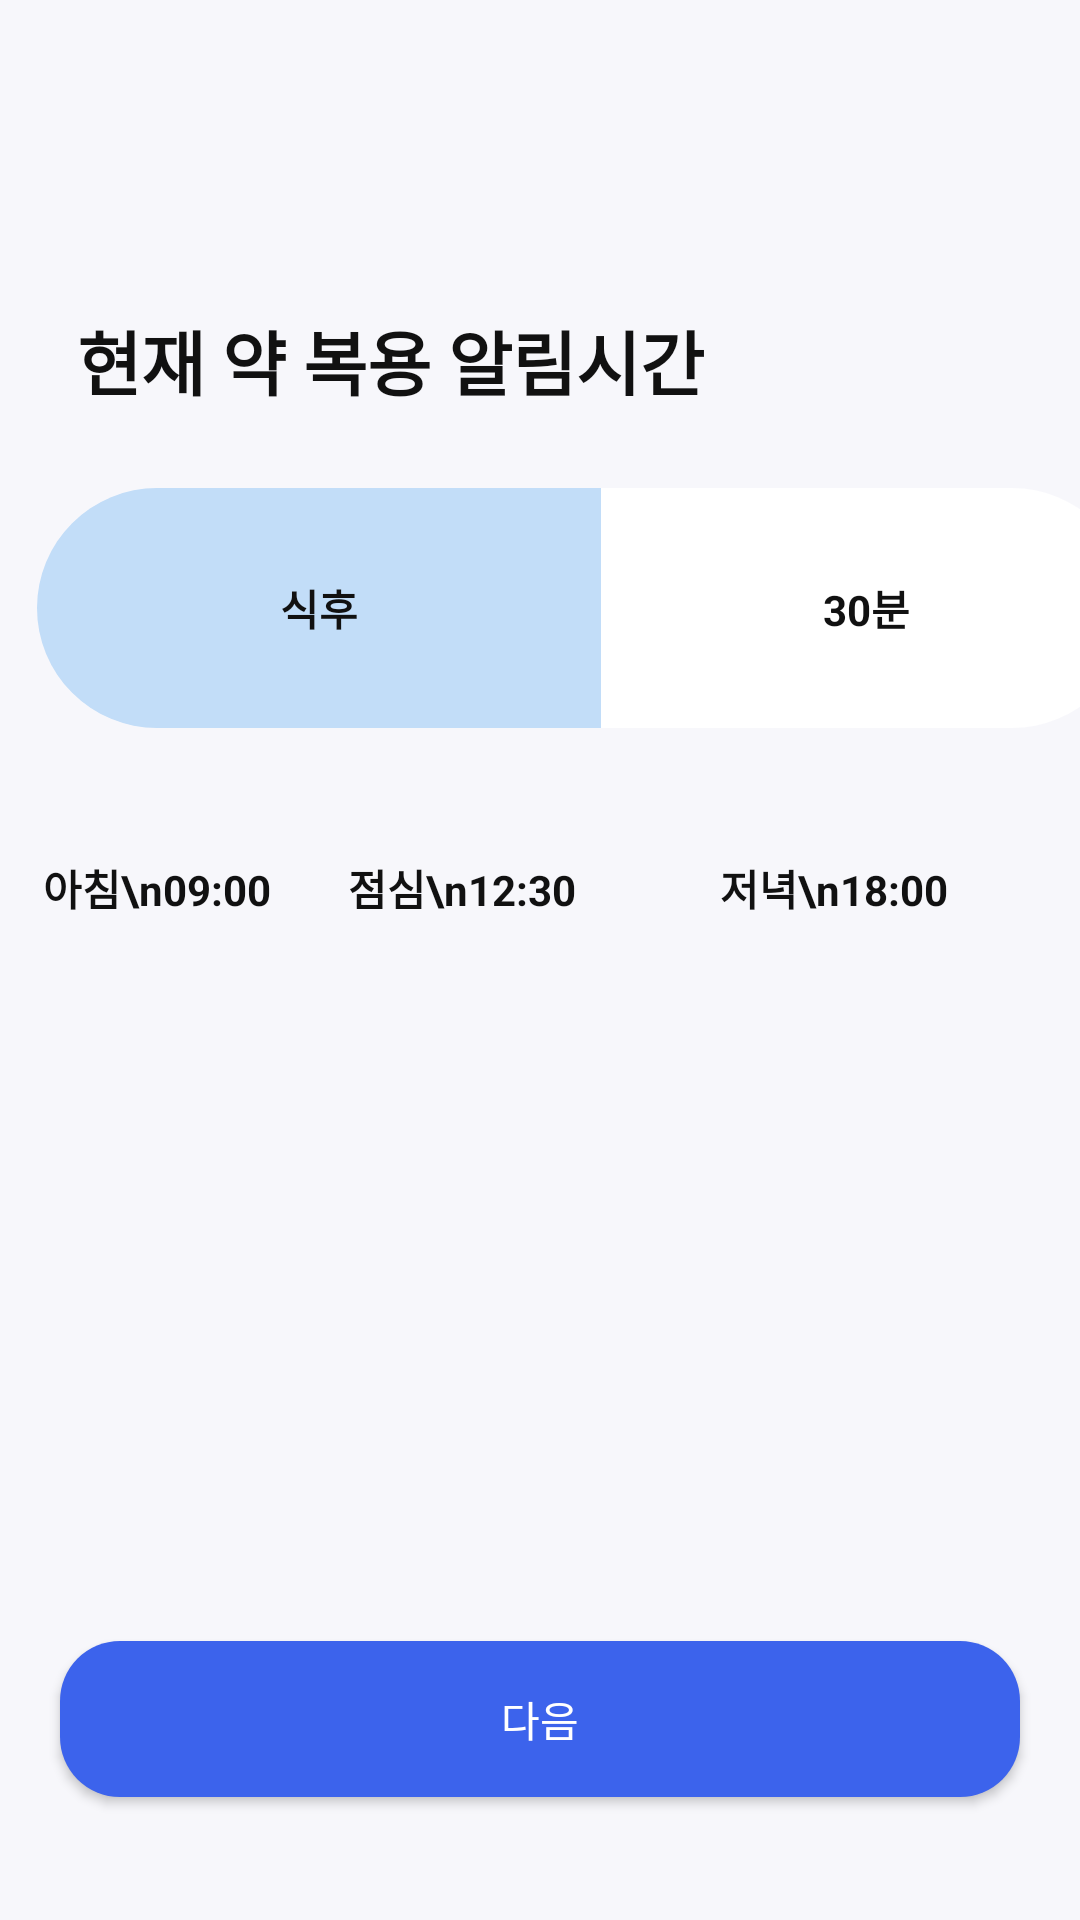

Produce the Android XML layout that renders to this screen, including the resource entries it uses.
<!-- AndroidManifest.xml: application theme Theme.ShimPyoo -->
<!-- res/layout/notification_main_view.xml -->
<?xml version="1.0" encoding="utf-8"?>
<androidx.constraintlayout.widget.ConstraintLayout xmlns:android="http://schemas.android.com/apk/res/android"
    xmlns:app="http://schemas.android.com/apk/res-auto"
    xmlns:tools="http://schemas.android.com/tools"
    android:id="@+id/main"
    android:layout_width="match_parent"
    android:layout_height="match_parent"
    android:background="@color/originalBackgroundColor"
    tools:context=".MainActivity">

    <TextView
        android:id="@+id/textView"
        android:layout_width="wrap_content"
        android:layout_height="wrap_content"
        android:text="현재 약 복용 알림시간"
        android:textColor="@color/Font_02_black"
        android:textSize="70px"
        android:textStyle="bold"
        app:layout_constraintBottom_toBottomOf="parent"
        app:layout_constraintEnd_toEndOf="parent"
        app:layout_constraintHorizontal_bias="0.17"
        app:layout_constraintStart_toStartOf="parent"
        app:layout_constraintTop_toTopOf="parent"
        app:layout_constraintVertical_bias="0.17" />

    <TextView
        android:id="@+id/settingLeftButton"
        android:layout_width="188dp"
        android:layout_height="80dp"
        android:background="@drawable/left_box"
        android:ems="10"
        android:gravity="center"
        android:inputType="text"
        android:text="식후"
        android:textStyle="bold"
        android:textColor="@color/Font_02_black"
        app:layout_constraintBottom_toBottomOf="parent"
        app:layout_constraintEnd_toEndOf="parent"
        app:layout_constraintHorizontal_bias="0.071"
        app:layout_constraintStart_toStartOf="parent"
        app:layout_constraintTop_toBottomOf="@+id/textView"
        app:layout_constraintVertical_bias="0.06"/>

    <TextView
        android:id="@+id/settingRightButton"
        android:layout_width="177dp"
        android:layout_height="80dp"
        android:background="@drawable/right_box"
        android:ems="10"
        android:gravity="center"
        android:inputType="text"
        android:text="30분"
        android:textStyle="bold"
        android:textColor="@color/Font_02_black"
        app:layout_constraintBottom_toBottomOf="parent"
        app:layout_constraintEnd_toEndOf="parent"
        app:layout_constraintHorizontal_bias="0.0"
        app:layout_constraintStart_toEndOf="@+id/settingLeftButton"
        app:layout_constraintTop_toBottomOf="@+id/textView"
        app:layout_constraintVertical_bias="0.06"/>

    <TextView
        android:id="@+id/box2"
        android:layout_width="100dp"
        android:layout_height="100dp"
        android:layout_marginEnd="24dp"
        android:background="@drawable/white_box"
        android:elevation="0.5dp"
        android:ems="10"
        android:gravity="center"
        android:inputType="textMultiLine"
        android:text="점심\n12:30"
        android:textStyle="bold"
        android:singleLine="false"
        android:maxLines="2"
        android:textColor="@color/Font_02_black"
        app:layout_constraintBottom_toBottomOf="parent"
        app:layout_constraintEnd_toStartOf="@+id/box3"
        app:layout_constraintTop_toBottomOf="@+id/textView"
        app:layout_constraintVertical_bias="0.27" />

    <TextView
        android:id="@+id/box"
        android:layout_width="100dp"
        android:layout_height="100dp"
        android:background="@drawable/white_box"
        android:elevation="0.5dp"
        android:ems="10"
        android:gravity="center"
        android:inputType="textMultiLine"
        android:text="아침\n09:00"
        android:textStyle="bold"
        android:textColor="@color/Font_02_black"
        android:singleLine="false"
        android:maxLines="2"
        app:layout_constraintBottom_toBottomOf="parent"
        app:layout_constraintEnd_toStartOf="@+id/box2"
        app:layout_constraintHorizontal_bias="0.582"
        app:layout_constraintStart_toStartOf="parent"
        app:layout_constraintTop_toBottomOf="@+id/textView"
        app:layout_constraintVertical_bias="0.27" />

    <TextView
        android:id="@+id/box3"
        android:layout_width="100dp"
        android:layout_height="100dp"
        android:layout_marginEnd="32dp"
        android:background="@drawable/white_box"
        android:elevation="0.5dp"
        android:ems="10"
        android:gravity="center"
        android:inputType="textMultiLine"
        android:text="저녁\n18:00"
        android:textStyle="bold"
        android:singleLine="false"
        android:maxLines="2"
        android:textColor="@color/Font_02_black"
        app:layout_constraintBottom_toBottomOf="parent"
        app:layout_constraintEnd_toEndOf="parent"
        app:layout_constraintTop_toBottomOf="@+id/textView"
        app:layout_constraintVertical_bias="0.27" />

    <Button
        android:id="@+id/settingButton"
        android:layout_width="320dp"
        android:layout_height="52dp"
        android:background="@drawable/blue_button"
        android:ems="10"
        android:gravity="center"
        android:inputType="text"
        android:text="다음"
        android:textColor="#FFFFFF"
        app:layout_constraintBottom_toBottomOf="parent"
        app:layout_constraintEnd_toEndOf="parent"
        app:layout_constraintHorizontal_bias="0.5"
        app:layout_constraintStart_toStartOf="parent"
        app:layout_constraintTop_toTopOf="parent"
        app:layout_constraintVertical_bias="0.93" />

</androidx.constraintlayout.widget.ConstraintLayout>
<!-- resources referenced by this layout -->
<resources>
  <color name="Font_02_black">#111111</color>
  <color name="originalBackgroundColor">#f7f7fb</color>
  <!-- drawable blue_button (drawable) -->
  <?xml version="1.0" encoding="utf-8"?>
  <shape xmlns:android="http://schemas.android.com/apk/res/android" android:shape="rectangle">
      <solid android:color="#3C63EC"/>
      <corners android:radius="20dp"/>
  </shape>
  <!-- drawable left_box (drawable) -->
  <?xml version="1.0" encoding="utf-8"?>
  <layer-list xmlns:android="http://schemas.android.com/apk/res/android">
      <item android:right="-70dp">
          <shape android:shape="rectangle">
              <solid android:color="#C2DDF8" />
              <corners android:radius="70dp"/>
          </shape>
      </item>
  </layer-list>
  <!-- drawable right_box (drawable) -->
  <?xml version="1.0" encoding="utf-8"?>
  <layer-list xmlns:android="http://schemas.android.com/apk/res/android">
      <item android:left="-70dp">
          <shape android:shape="rectangle">
              <solid android:color="#ffffff" />
              <corners android:radius="70dp"/>
          </shape>
      </item>
  </layer-list>
  <style name="Theme.ShimPyoo" parent="Base.Theme.ShimPyoo" />
  <style name="Base.Theme.ShimPyoo" parent="Theme.AppCompat">
          
          
          <item name="windowNoTitle">true</item>
      </style>
</resources>
